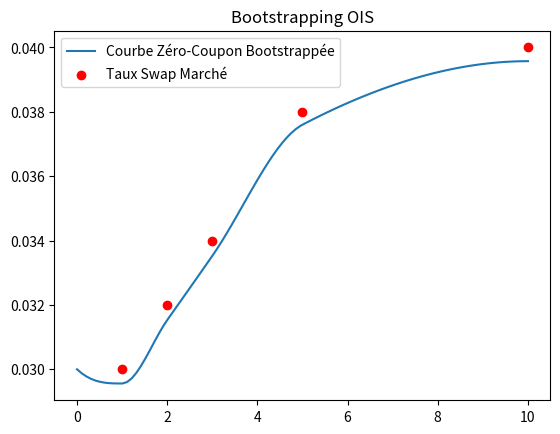

Source code (Python):
# Construction et interpolation des courbes
import numpy as np
from scipy.interpolate import PchipInterpolator
from scipy.optimize import brentq

class ZeroCouponCurve:
    """
    Classe représentant une courbe de taux Zéro-Coupon.
    Implémente l'interpolation par Spline Cubique Monotone (PCHIP)
    conformément aux spécifications techniques.
    """
    
    def __init__(self, dates_in_years: list, zero_rates: list, curve_name: str = "OIS"):
        """
        Initialise la courbe avec des maturités et des taux zéro-coupon.
        
        :param dates_in_years: Liste des maturités en années (ex: [0.5, 1.0, 2.0])
        :param zero_rates: Liste des taux zéro-coupon correspondants (ex: [0.03, 0.035, ...])
        :param curve_name: Nom de la courbe (ex: "EUR-OIS-ESTR" ou "EUR-IBOR-3M")
        """
        # Tri des données par date pour assurer la cohérence de l'interpolation
        sorted_indices = np.argsort(dates_in_years)
        self.times = np.array(dates_in_years)[sorted_indices]
        self.rates = np.array(zero_rates)[sorted_indices]
        self.name = curve_name
        
        # Initialisation de l'interpolateur Spline Cubique Monotone
        # PCHIP = Piecewise Cubic Hermite Interpolating Polynomial
        self.interpolator = PchipInterpolator(self.times, self.rates)

    def get_zero_rate(self, t: float) -> float:
        """
        Récupère le taux zéro-coupon interpolé à la date t.
        
        :param t: Maturité en années
        :return: Taux zéro-coupon interpolé
        """
        # Gestion des cas limites (extrapolation plate si t < min ou t > max)
        if t <= self.times[0]:
            return self.rates[0]
        if t >= self.times[-1]:
            return self.rates[-1]
            
        return float(self.interpolator(t))

    def get_discount_factor(self, t: float) -> float:
        """
        Calcule le facteur d'actualisation DF(t) = exp(-r * t).
        C'est la méthode principale utilisée par les Pricers.
        
        :param t: Maturité en années
        :return: Facteur d'actualisation
        """
        # Si t=0, le facteur d'actualisation est 1.0
        if t == 0:
            return 1.0
            
        r = self.get_zero_rate(t)
        return np.exp(-r * t)

    def get_forward_rate(self, t1: float, t2: float) -> float:
        """
        Calcule le taux forward implicite entre t1 et t2.
        Utile pour la courbe de projection (IBOR).
        
        :param t1: Date de début
        :param t2: Date de fin
        :return: Taux forward annualisé
        """
        if t1 == t2:
            return self.get_zero_rate(t1)
        
        df1 = self.get_discount_factor(t1)
        df2 = self.get_discount_factor(t2)
        
        # Formule : DF(t2) = DF(t1) * exp(-fwd * (t2-t1))
        # Donc fwd = -ln(DF2/DF1) / (t2-t1)
        dt = t2 - t1
        fwd = -np.log(df2 / df1) / dt
        return fwd
    
    @classmethod
    def bootstrap_ois_curve(cls, market_quotes: dict, curve_name: str = "OIS_Bootstrapped"):
        """
        Construit une courbe zéro-coupon par Bootstrapping à partir des cotations de Swaps OIS.
        
        :param market_quotes: Dictionnaire {Maturité (années): Taux Fixe du Swap}. 
                              Ex: {1.0: 0.03, 2.0: 0.035}
        :return: Une instance de ZeroCouponCurve calibrée.
        """
        # 1. On trie les instruments par maturité croissante
        sorted_maturities = sorted(market_quotes.keys())
        
        # 2. Points initiaux de la courbe (t=0)
        # On suppose que le taux à t=0 est égal au taux court (1er point) pour la continuité
        curve_dates = [0.0]
        curve_rates = [market_quotes[sorted_maturities[0]]] 
        
        # 3. Boucle de Bootstrapping : On résout maturité par maturité
        for T in sorted_maturities:
            market_rate = market_quotes[T]
            
            # Fonction objectif : Le prix du Swap doit être zéro
            # Prix OIS ~ (Jambe Fixe) - (Jambe Variable)
            # Jambe Variable OIS ~ 1 - DF(T)
            # Jambe Fixe ~ MarketRate * Somme(dt * DF(t))
            
            def objective_function(zero_rate_guess):
                # On ajoute temporairement ce point deviné à notre liste existante
                temp_dates = curve_dates + [T]
                temp_rates = curve_rates + [zero_rate_guess]
                
                # On crée une courbe temporaire pour voir ce que ça donne
                temp_curve = cls(temp_dates, temp_rates)
                
                # Calcul du Facteur d'Actualisation à maturité T
                df_T = temp_curve.get_discount_factor(T)
                
                # Approximation Valorisation OIS (Paiement annuel pour simplifier)
                # PV_Float = 1.0 - DF(T)
                pv_float = 1.0 - df_T
                
                # PV_Fixed = Taux * Somme(DF(t))
                pv_fixed = 0.0
                # On somme les coupons annuels jusqu'à T
                for t_flow in range(1, int(T) + 1):
                    pv_fixed += market_rate * 1.0 * temp_curve.get_discount_factor(t_flow)
                
                # Gestion de la fraction d'année finale (stub) si T n'est pas entier (ex: 1.5 an)
                if T % 1 > 0:
                    pv_fixed += market_rate * (T % 1) * df_T
                    
                return pv_float - pv_fixed

            # On utilise le solveur brentq pour trouver le taux qui annule la valeur du swap
            try:
                calibrated_rate = brentq(objective_function, -0.05, 0.15) # Recherche entre -5% et 15%
            except ValueError:
                # Si le solveur échoue, on prend une valeur par défaut (fallback)
                calibrated_rate = market_rate

            # 4. On valide ce point et on l'ajoute définitivement à la courbe en construction
            curve_dates.append(T)
            curve_rates.append(calibrated_rate)
            
        # 5. On retourne la courbe finale construite
        return cls(curve_dates, curve_rates, curve_name)

# --- Bloc de test rapide (ne s'exécute que si on lance ce fichier directement) ---
# --- Bloc de test (ne s'exécute que si on lance ce fichier directement) ---
if __name__ == "__main__":
    # Données de marché fictives (Cotations de Swaps OIS)
    # Maturité (ans) : Taux Fixe
    market_data = {
        1.0: 0.030,  # 3.0%
        2.0: 0.032,  # 3.2%
        3.0: 0.034,  # 3.4%
        5.0: 0.038,  # 3.8%
        10.0: 0.040  # 4.0%
    }
    
    print("--- Début du Bootstrapping ---")
    
    # Appel de la nouvelle méthode magique
    ois_curve = ZeroCouponCurve.bootstrap_ois_curve(market_data, "EUR-OIS-BOOTSTRAP")
    
    print(f"Courbe construite : {ois_curve.name}")
    print(f"Taux Zéro à 1 an   : {ois_curve.get_zero_rate(1.0):.4%}")
    print(f"Taux Zéro à 10 ans : {ois_curve.get_zero_rate(10.0):.4%}")
    
    # Vérification : Le swap 5 ans doit valoir 0 (aux erreurs d'arrondi près)
    # C'est la preuve que le bootstrap a fonctionné
    print(f"Facteur d'actualisation à 5 ans : {ois_curve.get_discount_factor(5.0):.6f}")
    
    # Petit graphe pour admirer le résultat
    try:
        import matplotlib.pyplot as plt
        times = np.linspace(0, 10, 100)
        zeros = [ois_curve.get_zero_rate(t) for t in times]
        plt.plot(times, zeros, label="Courbe Zéro-Coupon Bootstrappée")
        plt.scatter(market_data.keys(), market_data.values(), color='red', label="Taux Swap Marché")
        plt.title("Bootstrapping OIS")
        plt.legend()
        plt.show()
    except ImportError:
        pass